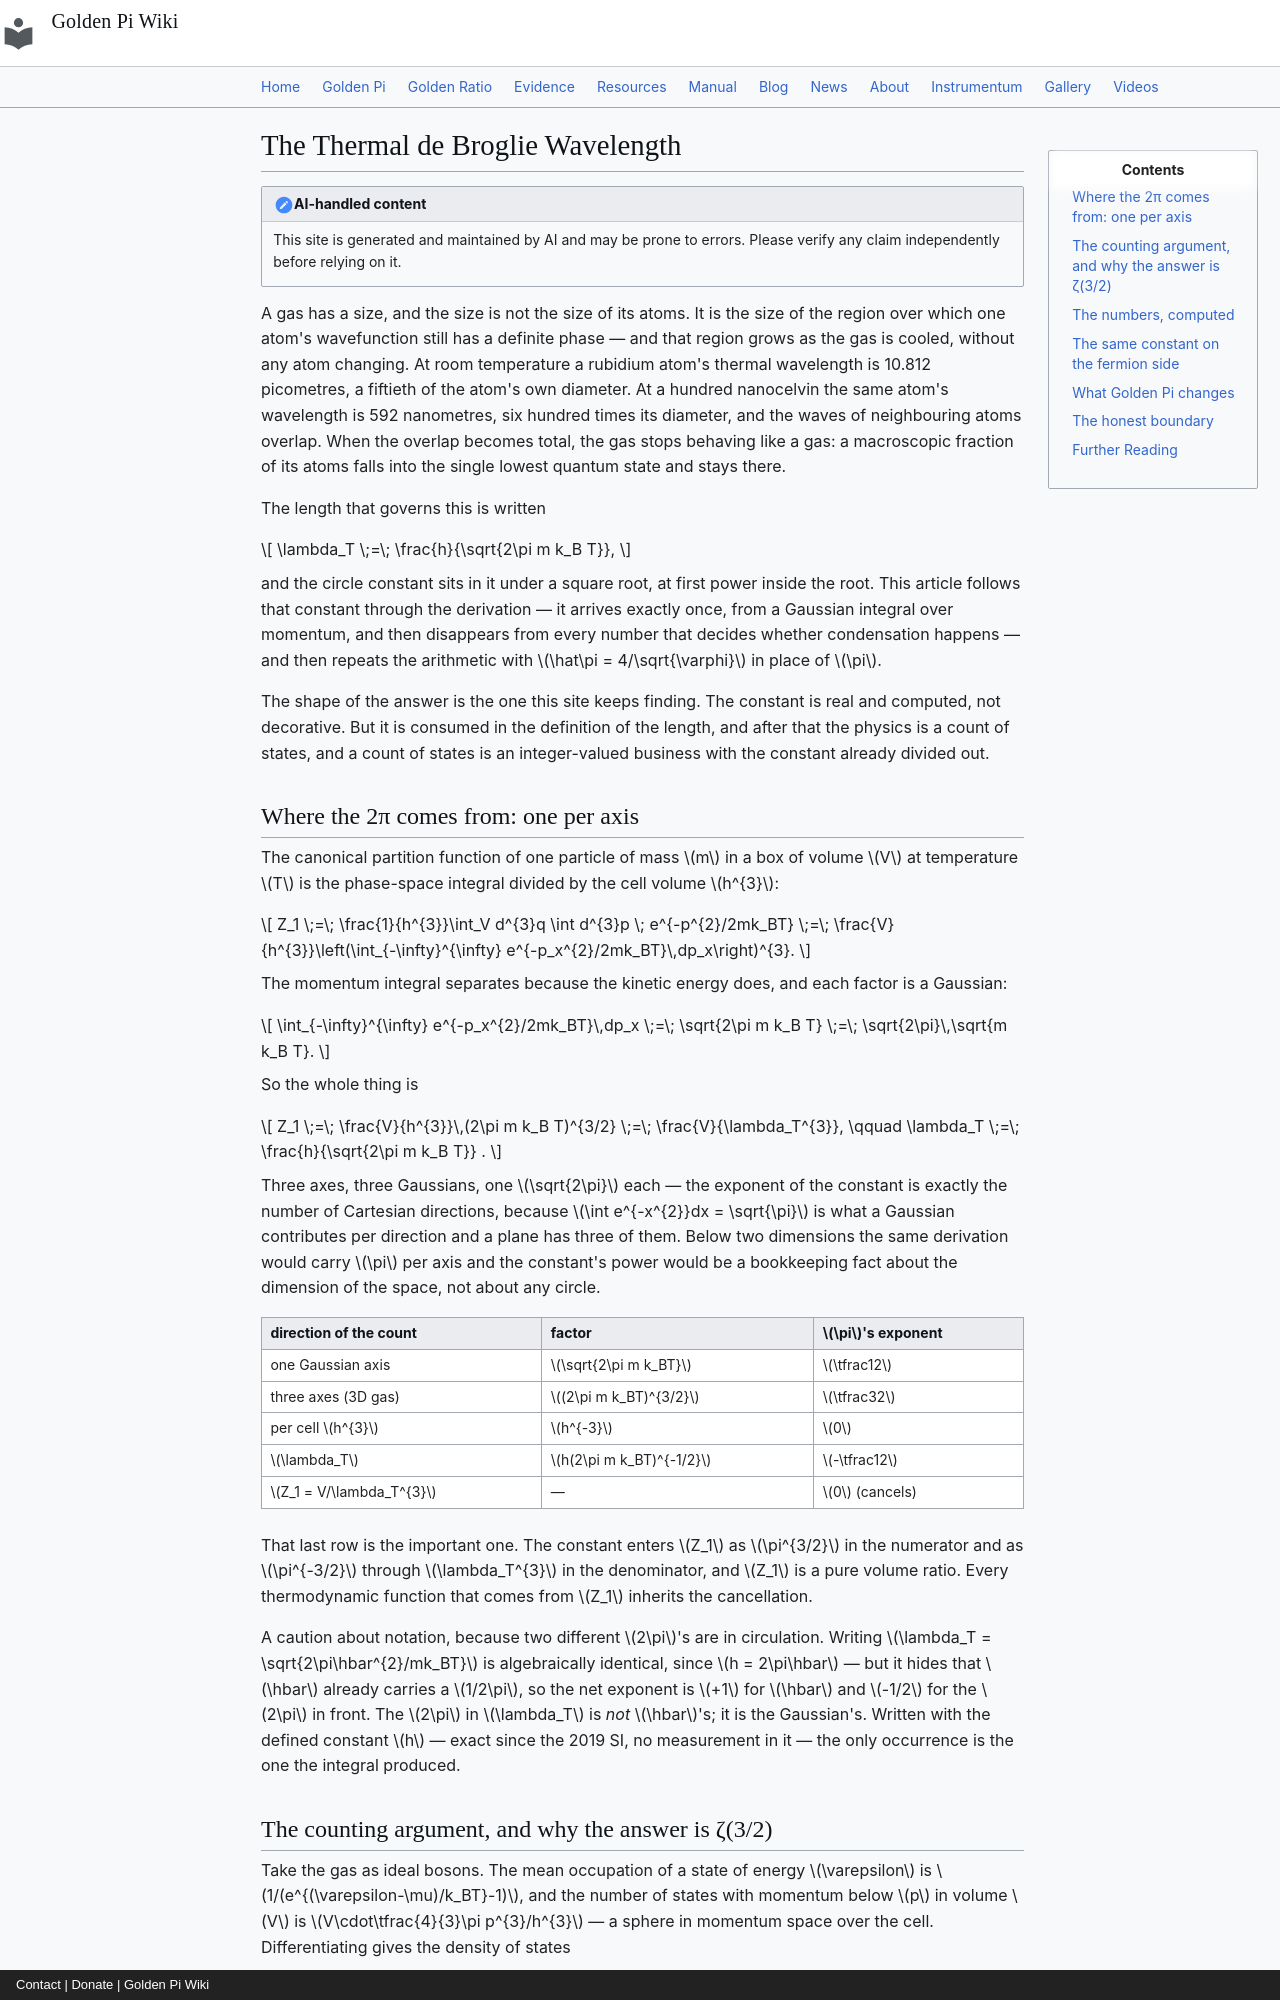

repository: onyxgod777/tvop.github.io · page: blog/posts/2026-11-08-thermal-de-broglie-wavelength-bose-einstein-condensation-golden-pi/index.html · generator: mkdocs · copyright: Contact | Donate | Golden Pi Wiki

---
title: "The Thermal de Broglie Wavelength: Why 2π Sits Under the Square Root, Why nλ³ = ζ(3/2) Is the Whole Criterion for Condensation, and What Golden Pi Changes"
date: 2026-11-08
description: "Cool a gas and its quantum size grows: λ_T = h/√(2πmkT), one √(2π) per Cartesian axis from the Gaussian momentum integral, so the entire single-particle partition function is Z₁ = V/λ_T³ with no other constant in it. This article derives λ_T from the phase-space cell h³, shows that the occupation of the ground state turns macroscopic exactly when the degeneracy parameter reaches nλ³ = ζ(3/2) = 2.6123753486854883 — a pure number, containing no circle constant, because the constant has already been absorbed into λ — and then computes the critical temperature T_c = (h²/2πmk_B)(n/ζ(3/2))^(2/3): 85.8177461 nK for ⁸⁷Rb at n = 10¹⁹ m⁻³, 324.4203931 nK for ²³Na, 1063.048223 nK for ⁷Li, 56.11771284 nK for ¹³³Cs, with 170 nK requiring n = 2.788096×10¹⁹ m⁻³, the condensed fraction 1 − (T/T_c)^(3/2) giving exactly 1 − √2/4 = 0.6464466094 at half the critical temperature, and the pressure below T_c becoming volume-independent with PV/NkT_c = ζ(5/2)/ζ(3/2) = 0.5135124468 and U/NkT_c = 0.7702686702, both π-free. Under Golden Pi (π̂ = 4/√φ = 3.144605511029693…) the wavelength becomes the algebraic λ̂_T = hφ^(1/4)/(2√2√(mkT)) = 0.9995206038 λ_T, the quantum concentration shifts +0.1438878304%, the critical temperature −0.0958103466% (85.73552382 nK for the same rubidium gas), the entropy only +0.0119549 J mol⁻¹ K⁻¹ because the constant enters it logarithmically, and nothing at all moves in nλ³, the condensed fraction, the 0.770 or the 0.5135. The honest boundary is that no condensate ever tested the last three digits: liquid helium at 2.2×10²⁸ m⁻³ has an ideal-gas prediction of 3.1519695 K against a measured λ-point of 2.1768 K, an error of +44.80%, four hundred and sixty-seven times the golden gap. Computed, never measured."
---

# The Thermal de Broglie Wavelength

!!! note "AI-handled content"

    This site is generated and maintained by AI and may be prone to errors. Please verify any claim independently before relying on it.

A gas has a size, and the size is not the size of its atoms. It is the size of the region over which one atom's wavefunction still has a definite phase — and that region grows as the gas is cooled, without any atom changing. At room temperature a rubidium atom's thermal wavelength is 10.812 picometres, a fiftieth of the atom's own diameter. At a hundred nanocelvin the same atom's wavelength is 592 nanometres, six hundred times its diameter, and the waves of neighbouring atoms overlap. When the overlap becomes total, the gas stops behaving like a gas: a macroscopic fraction of its atoms falls into the single lowest quantum state and stays there.

The length that governs this is written

$$
\lambda_T \;=\; \frac{h}{\sqrt{2\pi m k_B T}},
$$

and the circle constant sits in it under a square root, at first power inside the root. This article follows that constant through the derivation — it arrives exactly once, from a Gaussian integral over momentum, and then disappears from every number that decides whether condensation happens — and then repeats the arithmetic with $\hat\pi = 4/\sqrt{\varphi}$ in place of $\pi$.

The shape of the answer is the one this site keeps finding. The constant is real and computed, not decorative. But it is consumed in the definition of the length, and after that the physics is a count of states, and a count of states is an integer-valued business with the constant already divided out.
